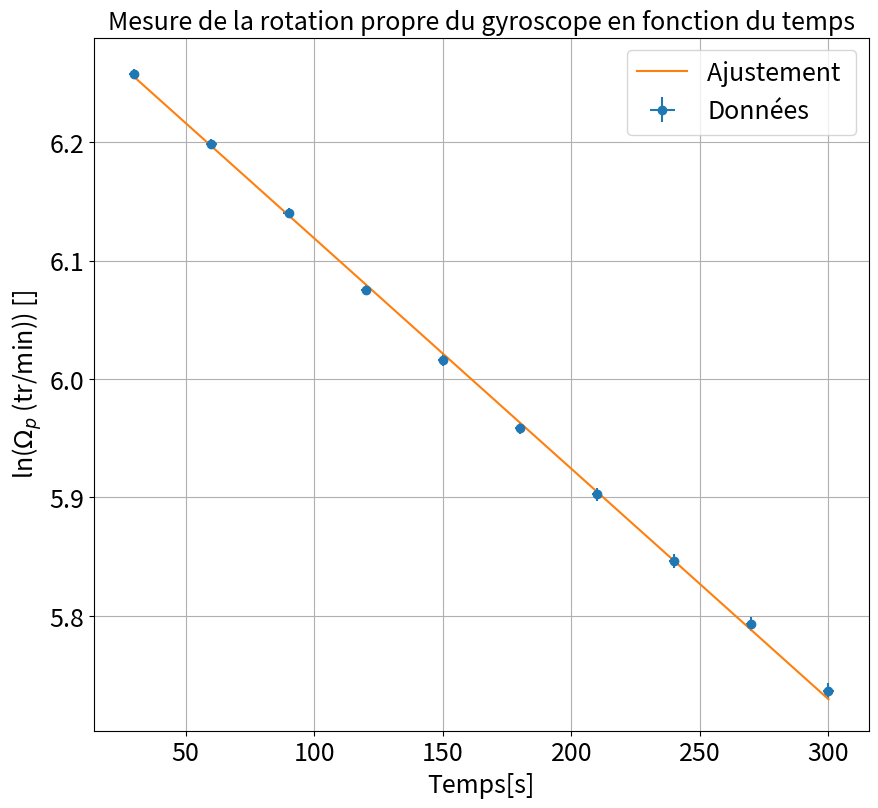
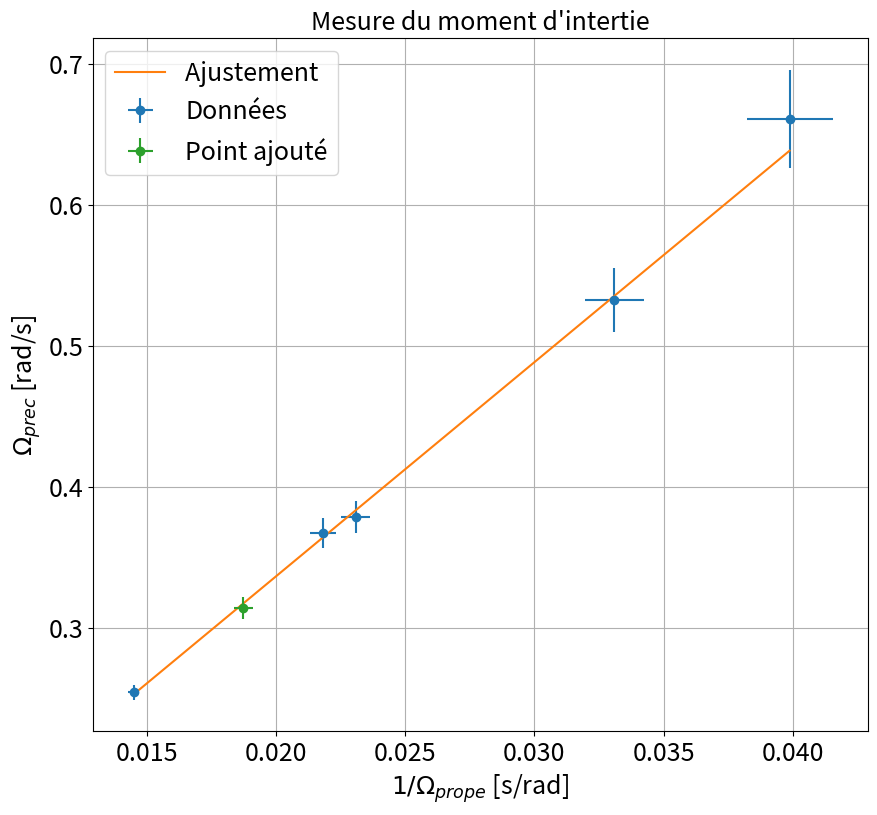

Here is the Python script that generated these plots, in order:
"""
@Louis Heitz et Vincent Brémaud

"""
import matplotlib.pyplot as plt
import numpy as np
from scipy.optimize import curve_fit
import os

plt.close('all')


### Etalonnage de la decroissance
'''
Lors de la mesure simultanée de la pulsation propre et de la pulsation de precession de la partie suivante, il va falloir attendre
une vingtaine de seconde pour pouvoir mesurer la pulsation de precession. Nous estimons en préparation la perte de pulsation propre au cours du temps. Nous constatons une decroissance exponentielle dont nous tirons le parametre tau.

'''

t=np.array([30,60,90,120,150,180,210,240,270,300]) #tps en seconde
dt=np.zeros(len(t))+2 #incertitude de 2 secs
Omegapro1=np.array([522,492,464,435,410,387,366,346,328,310]) #tr / min
dO=np.zeros(len(Omegapro1))+2 #incertitudes de 2 tours / min


xdata=t
ydata=np.log(Omegapro1)

xerrdata=dt
yerrdata=dO/Omegapro1


def func(x,a,b):
    return a*x+b

popt, pcov = curve_fit(func, xdata, ydata,sigma=yerrdata,absolute_sigma=True)
a,b=popt
ua,ub=np.sqrt(pcov[0,0]),np.sqrt(pcov[1,1])
print("y = ax  + b \na= " + str(a) + "\nb = " + str(b))
print("ua = " + str(ua) + "\nub = " + str(ub) )

ystr='ln($\Omega_p$ (tr/min)) []'
xstr='Temps[s]'
titlestr="Mesure de la rotation propre du gyroscope en fonction du temps"
ftsize=18

plt.figure(figsize=(10,9))
xtest = np.linspace(np.min(xdata),np.max(xdata),100)

plt.errorbar(xdata,ydata,yerr=yerrdata,xerr=xerrdata,fmt='o',label='Données')
plt.plot(xtest,func(xtest,*popt),label='Ajustement ')
plt.title(titlestr,fontsize=ftsize)
plt.grid(True)
plt.xticks(fontsize=ftsize)
plt.yticks(fontsize=ftsize)
plt.legend(fontsize=ftsize)
plt.xlabel(xstr,fontsize=ftsize)
plt.ylabel(ystr,fontsize=ftsize)
plt.show()

chi2red = np.mean((ydata - func(xdata, *popt))**2/yerrdata**2)
tau=1/a #on tire le tau de décroissance de la vitesse de rotation du gyroscope

print("Décroissance de la vitesse de rotation du gyroscope")
print("tau = "+str(-1/a)+" +- "+str(ua / a**2)+" s")
print("chi2 = "+ str(chi2red))

### Point en live


Omprolive = np.array([530])*360*np.pi/180/60 # On vient mesurer au tachymetre la pulsation (en tours par min)
dOmprolive = np.array([10])*360*np.pi/180/60 #Estimation de l'erreur sur la vitesse de rotation (en tours par min)

Tlive=np.array([20])# Periode mesurée avec la fourche optique en seconde
Tliverr=np.array([0.5])# Incertitude sur la periode (attention deux mesures + division par N périodes, plus de points mieux espacés maintenant)


### Données



omegapro=np.array([685,455,430,300,249])*360*np.pi/180/60 # Pulsation propre mesurée dès la mise en place de la masse au tachymetre.
domegapro = np.array([10]*len(omegapro))*360*np.pi/180/60


Tprec=np.array([24.7,17.1,16.6,11.8,9.5])
dTprec=np.array([0.5]*len(Tprec))

F=np.exp(20/tau)
omegapro=F*omegapro

### Traitements

xdata=1/omegapro
xerrdata=domegapro/omegapro**2

ydata=2*np.pi / Tprec
yerrdata = 2*np.pi*dTprec/Tprec**2


xlive = np.array([])
xliverr = np.array([])
if len(Tlive)>0:
    Omprolive = F*Omprolive

    xlive=1/Omprolive
    xliverr=dOmprolive/(Omprolive**2)

    ylive=2*np.pi/Tlive
    yliverr=2*np.pi*Tliverr/Tlive**2

if len(xliverr) >0 :
    xerr=np.concatenate((xerrdata,xliverr))
    yerr=np.concatenate((yerrdata,yliverr))


if len(xliverr)== 0 :
    xerr=xerrdata
    yerr=yerrdata

### Données fit


debut=0
fin=len(xdata)+1

if len(xlive) >0 :
    xlive=np.array(xlive)
    ylive=np.array(ylive)
    xfit=np.concatenate((xdata[debut:fin],xlive))
    yfit=np.concatenate((ydata[debut:fin],ylive))


if len(xlive) == 0 :
    xfit=xdata[debut:fin]
    yfit=ydata[debut:fin]


### Noms axes et titre

ystr='$\Omega_{prec}$ [rad/s]'
xstr='$1/\Omega_{prope}$ [s/rad]'
titlestr="Mesure du moment d'intertie"
ftsize=18

### Ajustement

def func(x,a,b):
    return a*x+b

popt, pcov = curve_fit(func, xfit, yfit,sigma=yerr[debut:fin],absolute_sigma=True)

### Récupération paramètres de fit

print("\nMesure du moment d'inertie")
a,b=popt
ua,ub=np.sqrt(pcov[0,0]),np.sqrt(pcov[1,1])
print("y = ax  + b \na= " + str(a) + "\nb = " + str(b))
print("ua = " + str(ua) + "\nub = " + str(ub) )

### Tracé de la courbe

plt.figure(figsize=(10,9))
xtest = np.linspace(np.min(xdata),np.max(xdata),100)

plt.errorbar(xdata,ydata,yerr=yerrdata,xerr=xerrdata,fmt='o',label='Données')
plt.plot(xtest,func(xtest,*popt),label='Ajustement ')
if len(xlive)>0:
    plt.errorbar(xlive,ylive,yerr=yliverr,xerr=xliverr,fmt='o',label='Point ajouté')
plt.title(titlestr,fontsize=ftsize)
plt.grid(True)
plt.xticks(fontsize=ftsize)
plt.yticks(fontsize=ftsize)
plt.legend(fontsize=ftsize)
plt.xlabel(xstr,fontsize=ftsize)
plt.ylabel(ystr,fontsize=ftsize)
plt.show()

chi2red = np.mean((yfit - func(xfit, *popt))**2/yerr[debut:fin]**2)
print("chi2 = "+ str(chi2red))

## Retrouve on le bon J ?

'''
Pour cela, il faut se replonger dans la theorie du gyroscope. On retiendra les resultats principaux. Notons phi=prec, thet=Nut et psi=propre

Dans l'approximation gyroscopique, c'est à dire {  psipoint>>phipoint ET I3psipoint>>{I2phipoint, I1thetapoint} alors on peut etablir
une relation entre la pulsation de precession et la pulsation propre: phipoint=mgl/I3psipoint

l=distance de la masse à l'axe de rotation de precession.
I3: moment d'inertie selon son axe principal (le long de l'axe de la tige): 1/2 MR^2
Par symétrie les deux autres moments d'inertie sont égaux et valent: m/4(R^2+h^2/3)

Nous allons ici montrer que l'on retrouve une valeur coherente pour la valeur de I3 et vérifier l'approximation gyroscopique;

NB: Quelques infos dans le JOLIDON sur la theorie et les explications mais pas tres interessant sur l'experience car systeme different.

'''


m=135.8*1e-3# C'est la masse ajoutée pour déséquilibrer le gyroscope et le faire précésser. Il s'agit d'une petite masse percée. qui permet de s'insérer à l'arrière de la grosse masse de 1735g.
dm=1e-3

M=1735*1e-3 # Indiqué sur le plateau de la masse du gyro ENSPARISSACLAY
dM=1e-3

R=12.8*1e-2# Rayon de la masse principale
dR=2e-3

L=20.6e-2 # Distance de m à l'axe de précession.
dL=2e-2

g=9.81
h=2.3e-2 # Epaisseur du cylindre principal de masse 1735g

'''
I} Verification de la valeur du moment d'inertie principal.
'''

J=m*g*L/a
dJ=J*np.sqrt((dL/L)**2+(ua/a)**2)

Jth=M*R**2/2
print("\nDétermination du moment d'inertie avec la pente")
print('J = '+str(J)+' +- '+str(dJ)+' kg.m^2')
print('Jth = '+str(Jth)+' kg.m^2')

'''
Commentaire: La valeur theorique est un peu faible comparée à la valeur extraite par l'experience. On voit tout d'abord que c'est très sensible à deux parametrees; le premier: la distance L et le deuxieme la masse m. On peut donc invoquer un biais au niveau de l'équilibrage qui se traduirait par une masse effective m un peu différente. C'est l'explication le plus probable. D'autres explications liées à des frottements et un Jeff sont possibles egalement.
'''


'''
II] Verification de l'hypothese gyroscopique

'''
omegaprec = ydata
J2=1/4*(M*R**2+h**2/3)

print("\nVérification de l'approximation gyroscopique")
R1=omegapro/omegaprec
R2=Jth*omegapro/(J2*omegaprec)

print('R1='+str(R1)) #doit être très grand devant 1
print('R2='+str(R2)) #doit être très grand devant 1

# On verifie bien l'approximation gyroscopique


